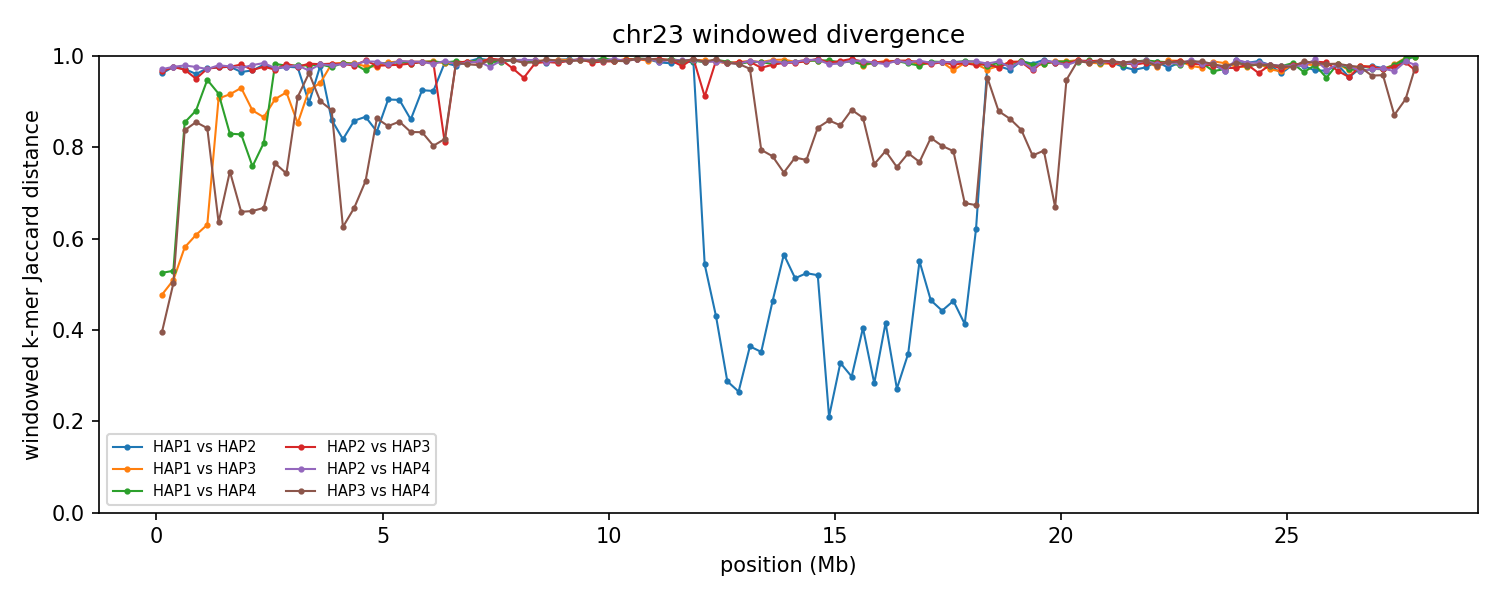

The table this chart was drawn from, first rows:
group	win_start	win_end	unit_a	unit_b	hap_a	hap_b	chrom_a	chrom_b	kmers_a	kmers_b	shared	union	jaccard_distance
chr23	1	250000	HAP1_chr23	HAP2_chr23	HAP1	HAP2	23	23	185299	147529	12166	320662	0.9621
chr23	1	250000	HAP1_chr23	HAP3_chr23	HAP1	HAP3	23	23	185299	176947	124321	237925	0.4775
chr23	1	250000	HAP1_chr23	HAP4_chr23	HAP1	HAP4	23	23	185299	167514	113596	239217	0.5251
chr23	1	250000	HAP2_chr23	HAP3_chr23	HAP2	HAP3	23	23	147529	176947	10565	313911	0.9663
chr23	1	250000	HAP2_chr23	HAP4_chr23	HAP2	HAP4	23	23	147529	167514	8831	306212	0.9712
chr23	1	250000	HAP3_chr23	HAP4_chr23	HAP3	HAP4	23	23	176947	167514	129672	214789	0.3963
chr23	250001	500000	HAP1_chr23	HAP2_chr23	HAP1	HAP2	23	23	156486	139793	6898	289381	0.9762
chr23	250001	500000	HAP1_chr23	HAP3_chr23	HAP1	HAP3	23	23	156486	157459	103349	210596	0.5093
chr23	250001	500000	HAP1_chr23	HAP4_chr23	HAP1	HAP4	23	23	156486	156121	100018	212589	0.5295
chr23	250001	500000	HAP2_chr23	HAP3_chr23	HAP2	HAP3	23	23	139793	157459	7027	290225	0.9758
chr23	250001	500000	HAP2_chr23	HAP4_chr23	HAP2	HAP4	23	23	139793	156121	6842	289072	0.9763
chr23	250001	500000	HAP3_chr23	HAP4_chr23	HAP3	HAP4	23	23	157459	156121	104254	209326	0.502
chr23	500001	750000	HAP1_chr23	HAP2_chr23	HAP1	HAP2	23	23	140346	192442	9194	323594	0.9716
chr23	500001	750000	HAP1_chr23	HAP3_chr23	HAP1	HAP3	23	23	140346	131747	80364	191729	0.5808
chr23	500001	750000	HAP1_chr23	HAP4_chr23	HAP1	HAP4	23	23	140346	139609	35568	244387	0.8545
chr23	500001	750000	HAP2_chr23	HAP3_chr23	HAP2	HAP3	23	23	192442	131747	9384	314805	0.9702
chr23	500001	750000	HAP2_chr23	HAP4_chr23	HAP2	HAP4	23	23	192442	139609	6742	325309	0.9793
chr23	500001	750000	HAP3_chr23	HAP4_chr23	HAP3	HAP4	23	23	131747	139609	37982	233374	0.8372
chr23	750001	1000000	HAP1_chr23	HAP2_chr23	HAP1	HAP2	23	23	178948	196844	14223	361569	0.9607
chr23	750001	1000000	HAP1_chr23	HAP3_chr23	HAP1	HAP3	23	23	178948	179742	100999	257691	0.6081
chr23	750001	1000000	HAP1_chr23	HAP4_chr23	HAP1	HAP4	23	23	178948	126144	32595	272497	0.8804
chr23	750001	1000000	HAP2_chr23	HAP3_chr23	HAP2	HAP3	23	23	196844	179742	17855	358731	0.9502
chr23	750001	1000000	HAP2_chr23	HAP4_chr23	HAP2	HAP4	23	23	196844	126144	7586	315402	0.9759
chr23	750001	1000000	HAP3_chr23	HAP4_chr23	HAP3	HAP4	23	23	179742	126144	38697	267189	0.8552
chr23	1000001	1250000	HAP1_chr23	HAP2_chr23	HAP1	HAP2	23	23	201733	204680	10774	395639	0.9728
chr23	1000001	1250000	HAP1_chr23	HAP3_chr23	HAP1	HAP3	23	23	201733	197210	107663	291280	0.6304
chr23	1000001	1250000	HAP1_chr23	HAP4_chr23	HAP1	HAP4	23	23	201733	188043	19337	370439	0.9478
chr23	1000001	1250000	HAP2_chr23	HAP3_chr23	HAP2	HAP3	23	23	204680	197210	10856	391034	0.9722
chr23	1000001	1250000	HAP2_chr23	HAP4_chr23	HAP2	HAP4	23	23	204680	188043	10923	381800	0.9714
chr23	1000001	1250000	HAP3_chr23	HAP4_chr23	HAP3	HAP4	23	23	197210	188043	52565	332688	0.842
chr23	1250001	1500000	HAP1_chr23	HAP2_chr23	HAP1	HAP2	23	23	198818	202141	9821	391138	0.9749
chr23	1250001	1500000	HAP1_chr23	HAP3_chr23	HAP1	HAP3	23	23	198818	175252	31817	342253	0.907
chr23	1250001	1500000	HAP1_chr23	HAP4_chr23	HAP1	HAP4	23	23	198818	196796	30143	365471	0.9175
chr23	1250001	1500000	HAP2_chr23	HAP3_chr23	HAP2	HAP3	23	23	202141	175252	9036	368357	0.9755
chr23	1250001	1500000	HAP2_chr23	HAP4_chr23	HAP2	HAP4	23	23	202141	196796	7955	390982	0.9797
chr23	1250001	1500000	HAP3_chr23	HAP4_chr23	HAP3	HAP4	23	23	175252	196796	99360	272688	0.6356
chr23	1500001	1750000	HAP1_chr23	HAP2_chr23	HAP1	HAP2	23	23	195054	214425	9383	400096	0.9765
chr23	1500001	1750000	HAP1_chr23	HAP3_chr23	HAP1	HAP3	23	23	195054	194954	30180	359828	0.9161
chr23	1500001	1750000	HAP1_chr23	HAP4_chr23	HAP1	HAP4	23	23	195054	178274	54300	319028	0.8298
chr23	1500001	1750000	HAP2_chr23	HAP3_chr23	HAP2	HAP3	23	23	214425	194954	9514	399865	0.9762
chr23	1500001	1750000	HAP2_chr23	HAP4_chr23	HAP2	HAP4	23	23	214425	178274	8767	383932	0.9772
chr23	1500001	1750000	HAP3_chr23	HAP4_chr23	HAP3	HAP4	23	23	194954	178274	75353	297875	0.747
chr23	1750001	2000000	HAP1_chr23	HAP2_chr23	HAP1	HAP2	23	23	195545	222482	14114	403913	0.9651
chr23	1750001	2000000	HAP1_chr23	HAP3_chr23	HAP1	HAP3	23	23	195545	195304	25541	365308	0.9301
chr23	1750001	2000000	HAP1_chr23	HAP4_chr23	HAP1	HAP4	23	23	195545	206807	58940	343412	0.8284
chr23	1750001	2000000	HAP2_chr23	HAP3_chr23	HAP2	HAP3	23	23	222482	195304	7631	410155	0.9814
chr23	1750001	2000000	HAP2_chr23	HAP4_chr23	HAP2	HAP4	23	23	222482	206807	10945	418344	0.9738
chr23	1750001	2000000	HAP3_chr23	HAP4_chr23	HAP3	HAP4	23	23	195304	206807	102303	299808	0.6588
chr23	2000001	2250000	HAP1_chr23	HAP2_chr23	HAP1	HAP2	23	23	219019	226773	13673	432119	0.9684
chr23	2000001	2250000	HAP1_chr23	HAP3_chr23	HAP1	HAP3	23	23	219019	202996	44974	377041	0.8807
chr23	2000001	2250000	HAP1_chr23	HAP4_chr23	HAP1	HAP4	23	23	219019	207208	82960	343267	0.7583
chr23	2000001	2250000	HAP2_chr23	HAP3_chr23	HAP2	HAP3	23	23	226773	202996	12852	416917	0.9692
chr23	2000001	2250000	HAP2_chr23	HAP4_chr23	HAP2	HAP4	23	23	226773	207208	8463	425518	0.9801
chr23	2000001	2250000	HAP3_chr23	HAP4_chr23	HAP3	HAP4	23	23	202996	207208	103982	306222	0.6604
chr23	2250001	2500000	HAP1_chr23	HAP2_chr23	HAP1	HAP2	23	23	225489	237218	8637	454070	0.981
chr23	2250001	2500000	HAP1_chr23	HAP3_chr23	HAP1	HAP3	23	23	225489	231417	54017	402889	0.8659
chr23	2250001	2500000	HAP1_chr23	HAP4_chr23	HAP1	HAP4	23	23	225489	218379	70937	372931	0.8098
chr23	2250001	2500000	HAP2_chr23	HAP3_chr23	HAP2	HAP3	23	23	237218	231417	10746	457889	0.9765
chr23	2250001	2500000	HAP2_chr23	HAP4_chr23	HAP2	HAP4	23	23	237218	218379	6923	448674	0.9846
chr23	2250001	2500000	HAP3_chr23	HAP4_chr23	HAP3	HAP4	23	23	231417	218379	112246	337550	0.6675
... 612 more rows
